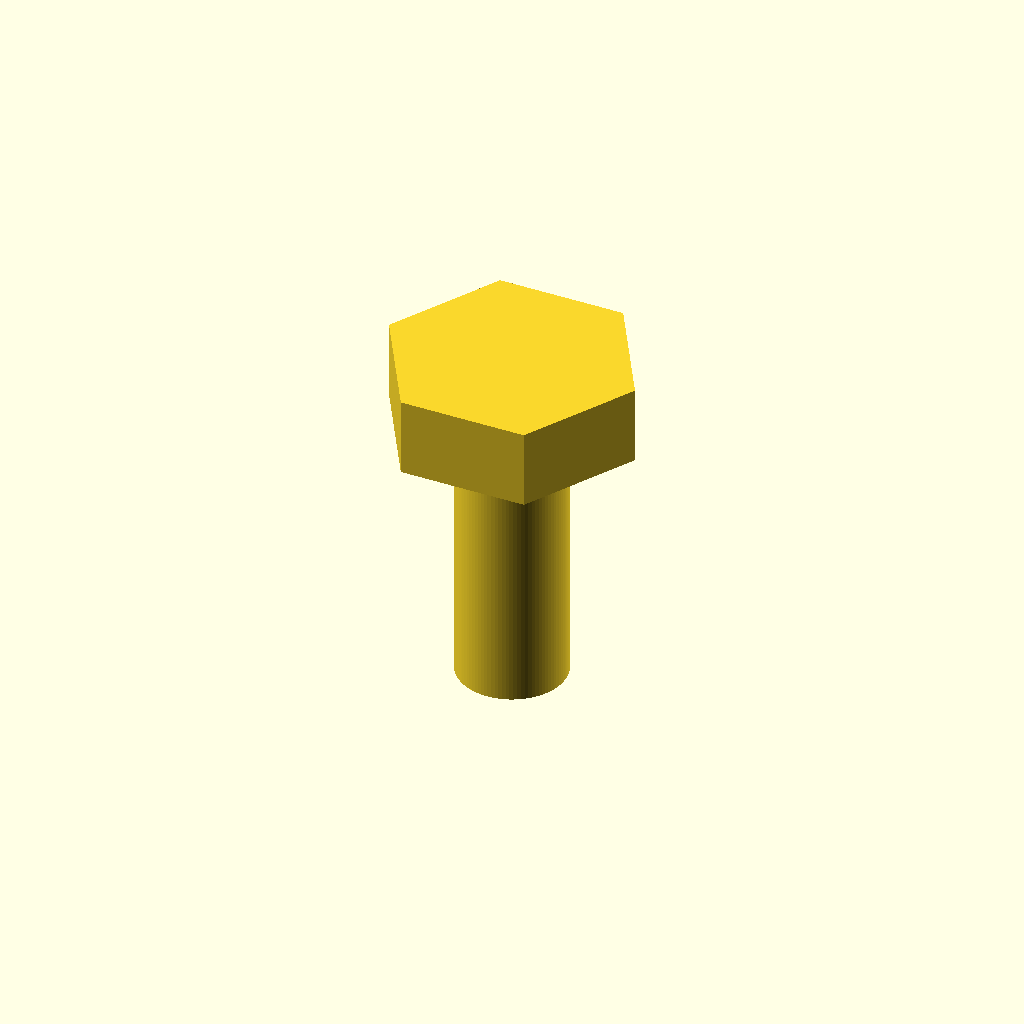
Cell 1: the model at its default parameters.
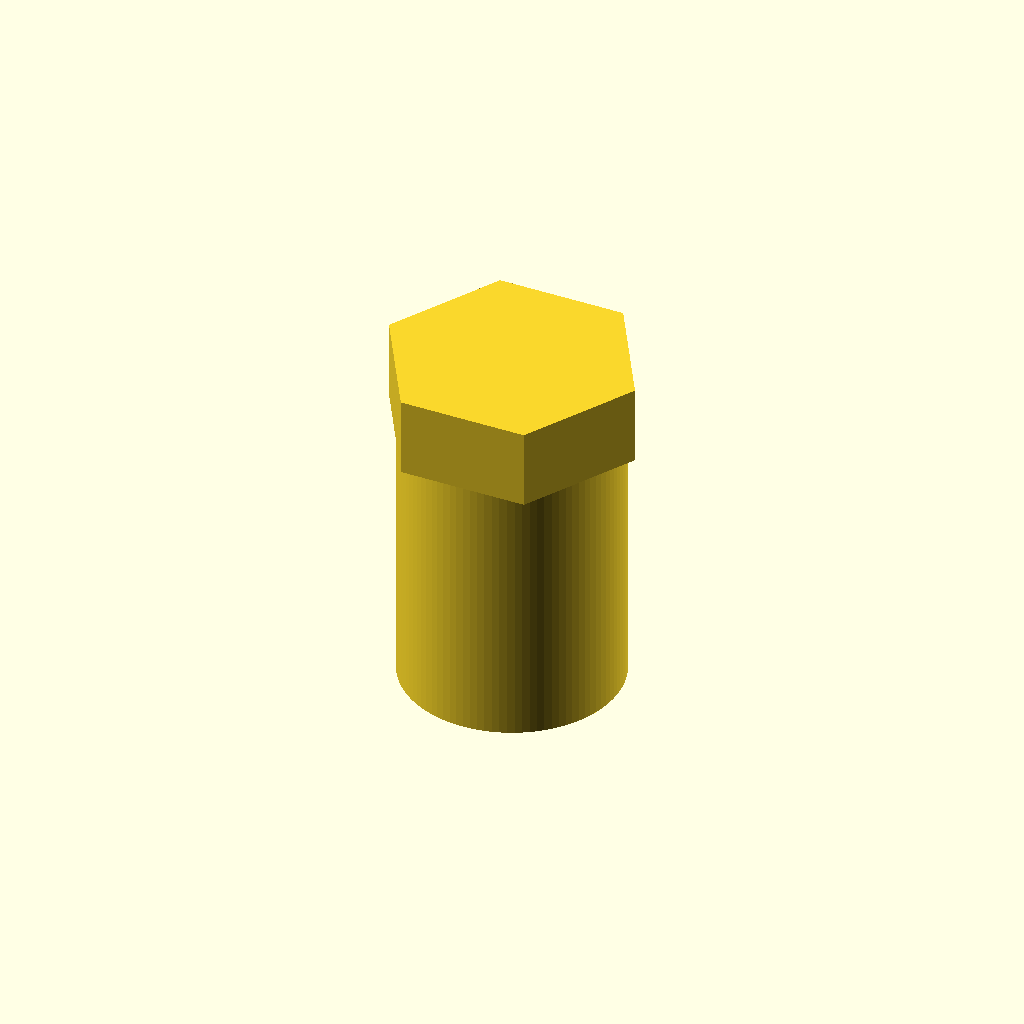
Cell 2 — shaft_diameter_mm set to 8, the other parameters unchanged.
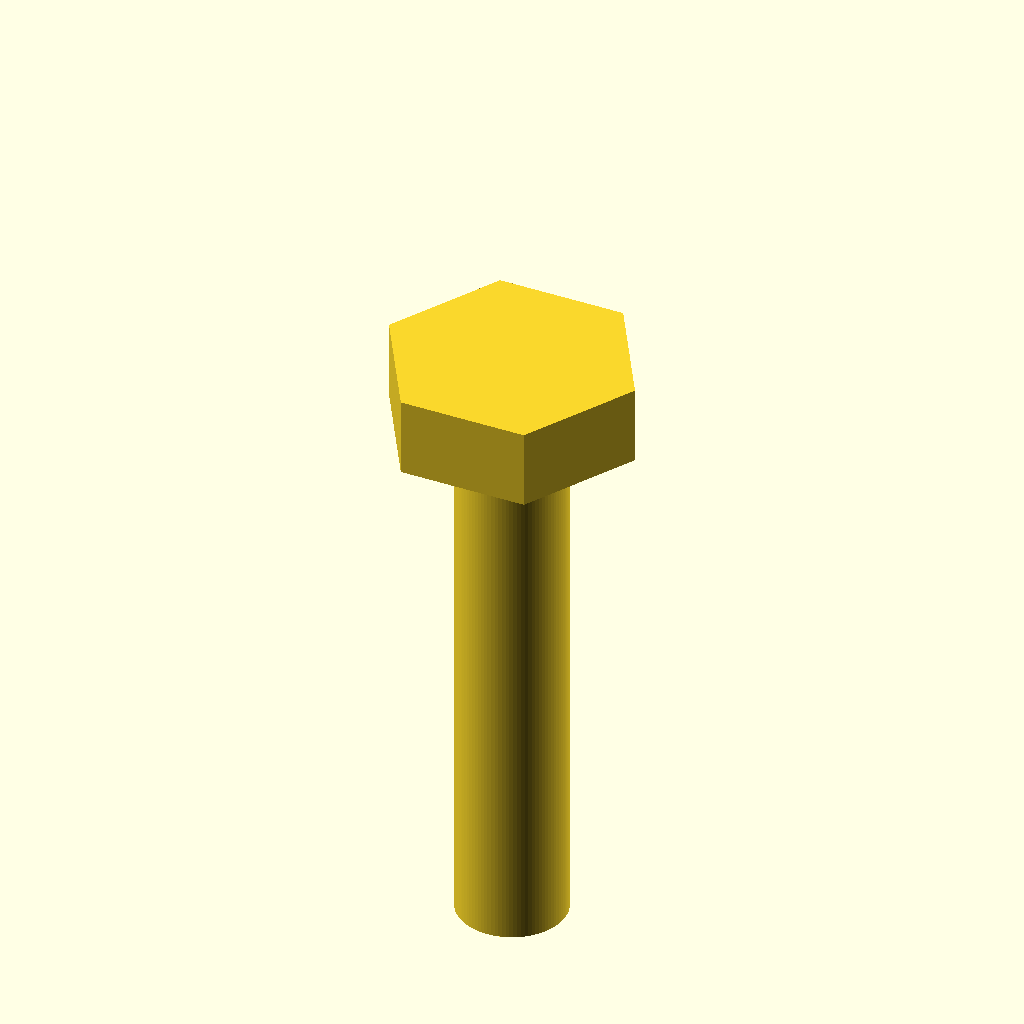
Cell 3 — length_under_head_mm set to 20, the other parameters unchanged.
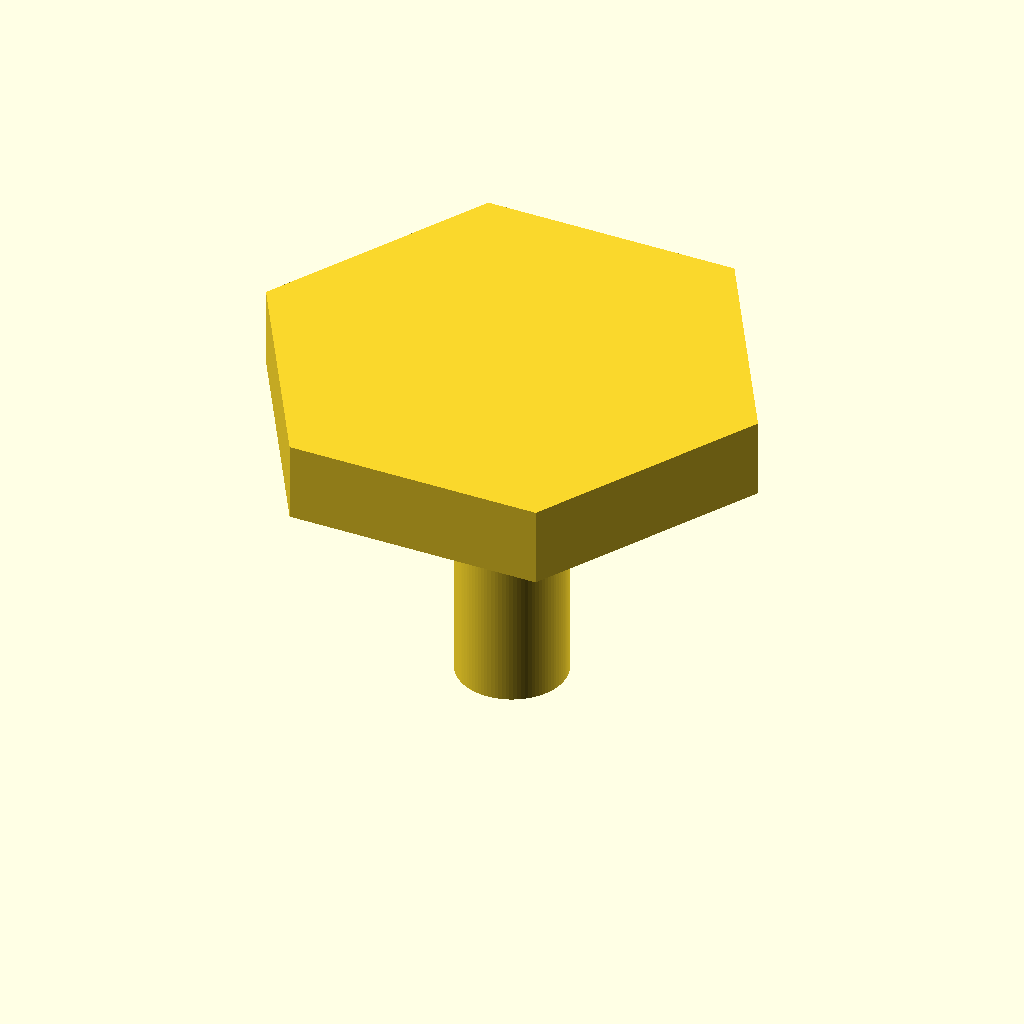
Cell 4 — head_diameter_mm set to 16.2, the other parameters unchanged.
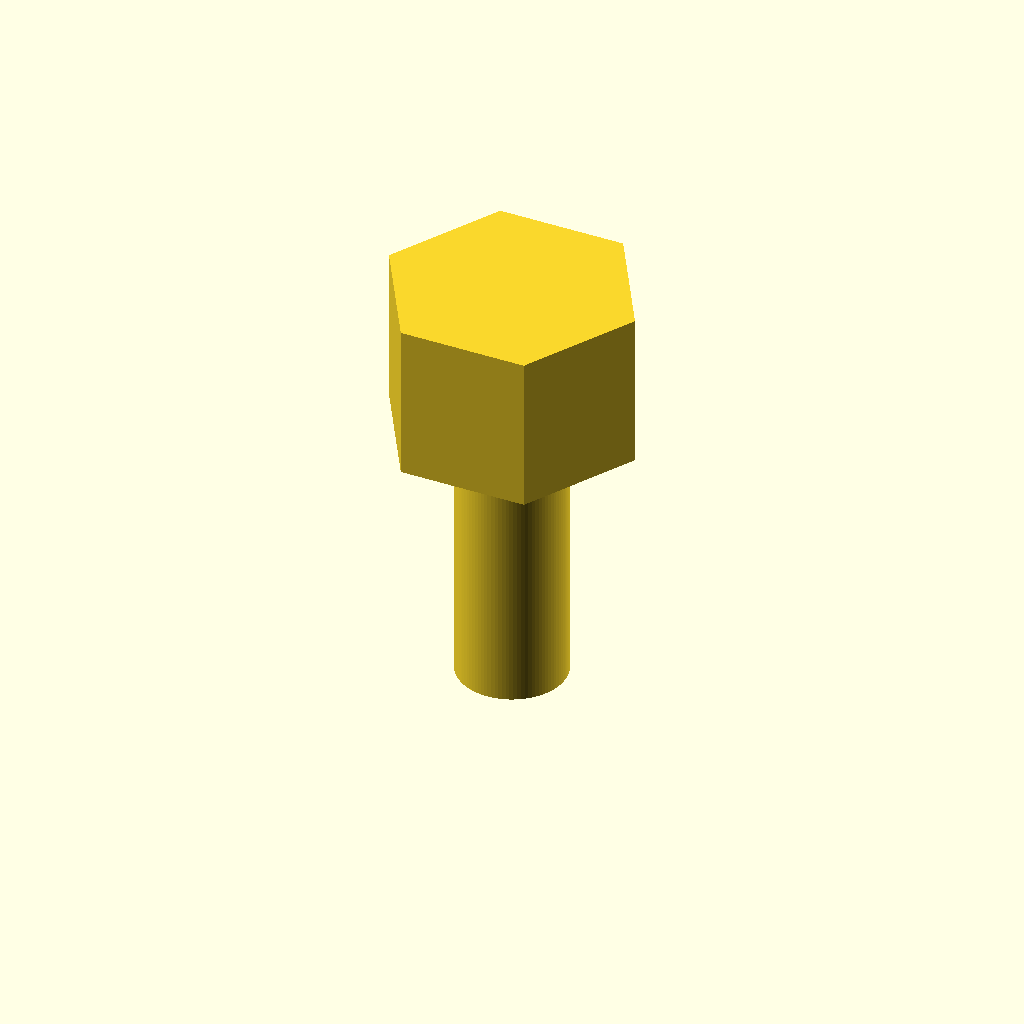
Cell 5: the same model with head_height_mm = 5.85.
One fixed orthographic camera (rotation 55°, 0°, 25°; colour scheme Cornfield) for every cell.
Source of the model, results/nopscadlib/craft/scad/screw__M4_hex_screw.scad:
// Hex head screw (single connected solid)
// Target: 4.0mm shaft diameter, 8.1mm hex head diameter (across flats),
//         head height 2.925mm, 10mm length under head.

shaft_diameter_mm      = 4.0;
length_under_head_mm   = 10.0;
head_diameter_mm       = 8.1;     // across flats
head_height_mm         = 2.925;

overlap_mm = 0.05;

$fn = 96;

module hex_head_screw() {
    r_shaft = shaft_diameter_mm/2;

    // For a hex made with cylinder($fn=6), the given radius is the circumradius.
    // Across flats (AF) = 2 * r * cos(30°)  =>  r = AF / (2*cos(30°))
    r_head = head_diameter_mm / (2 * cos(30));

    union() {
        // Hex head: underside at z=0, top at z=+head_height_mm
        translate([0, 0, head_height_mm/2])
            cylinder(h=head_height_mm, r=r_head, $fn=6, center=true);

        // Smooth shank: starts at underside of head (z=0) and extends to z=-length_under_head_mm
        translate([0, 0, -length_under_head_mm/2 - overlap_mm/2])
            cylinder(h=length_under_head_mm + overlap_mm, r=r_shaft, $fn=96, center=true);
    }
}

hex_head_screw();
Customizer parameters (derived from the source; name, type, default, range or options):
shaft_diameter_mm: number, default 4
length_under_head_mm: number, default 10
head_diameter_mm: number, default 8.1
head_height_mm: number, default 2.925
overlap_mm: number, default 0.05
